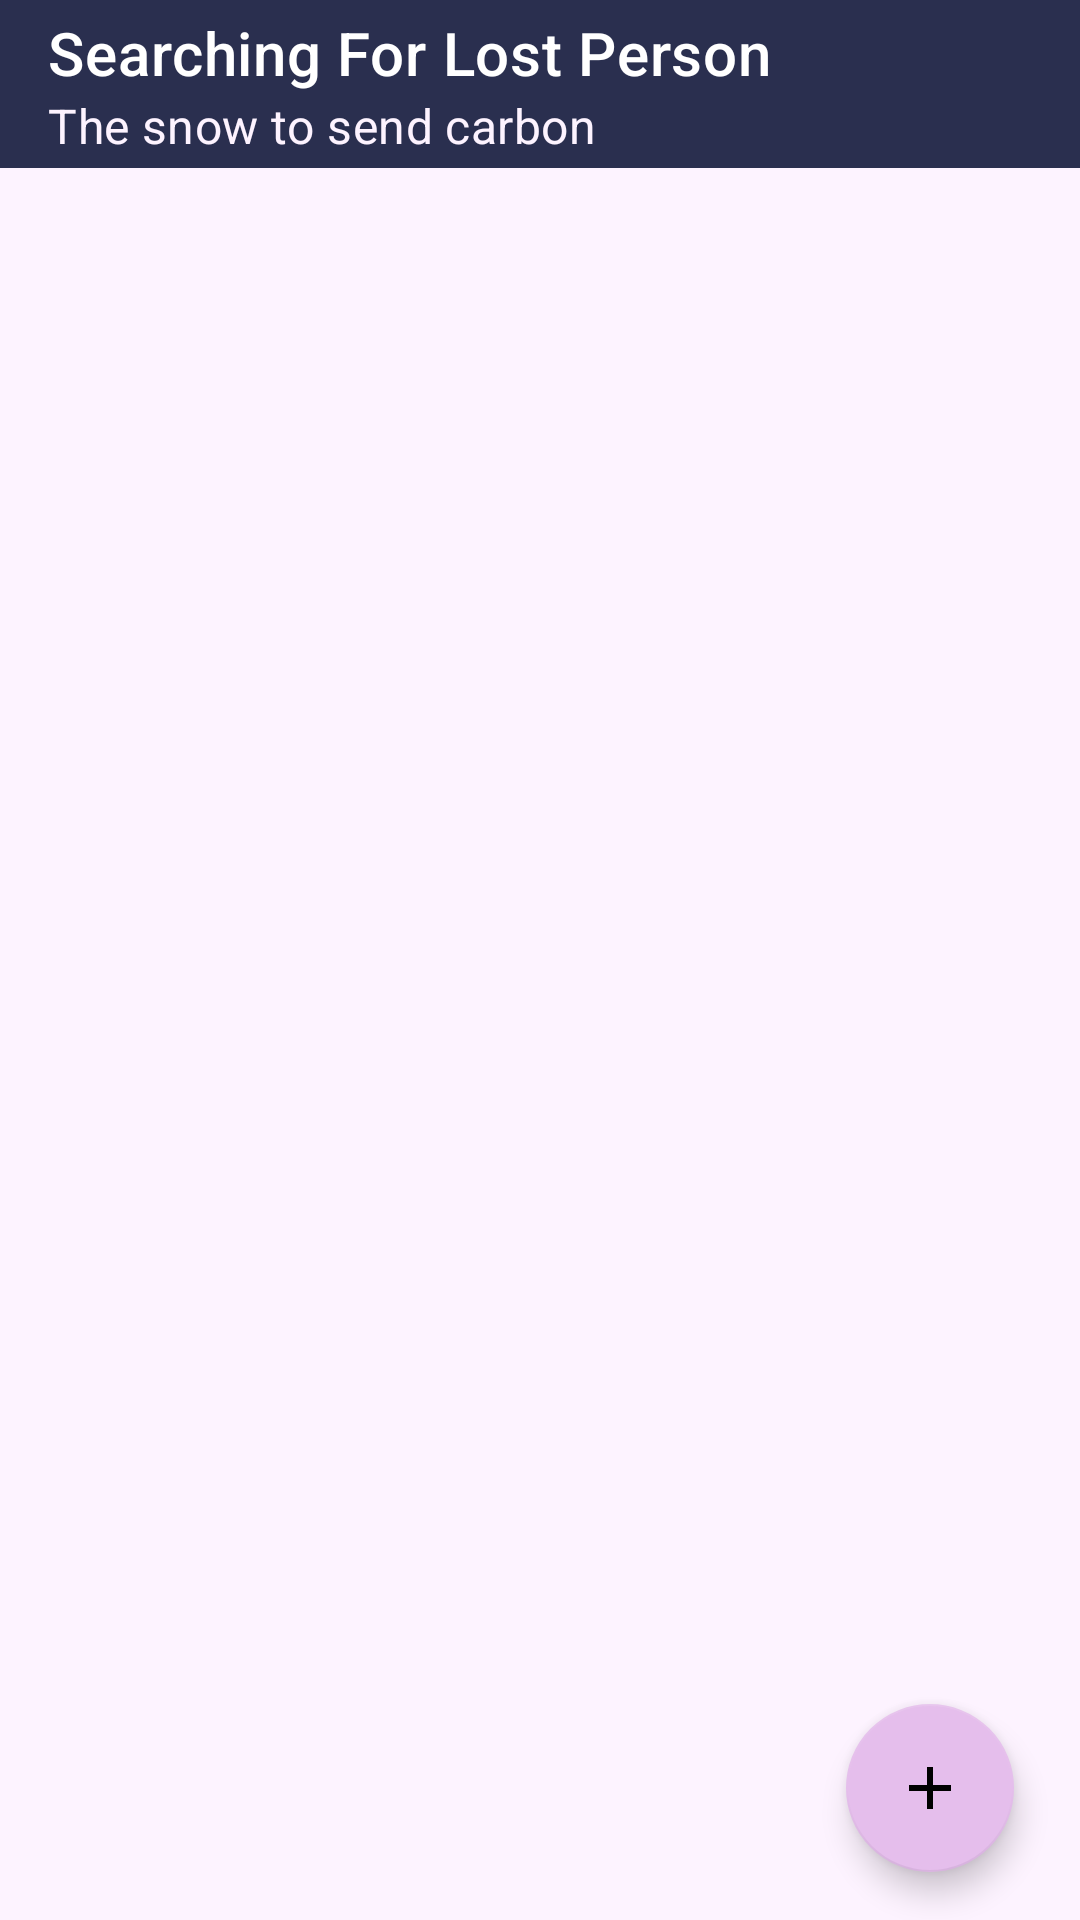

Android layout source for this screen:
<!-- AndroidManifest.xml: application theme Theme.Quiz2 -->
<!-- res/layout/activity_main.xml -->
<?xml version="1.0" encoding="utf-8"?>
<androidx.constraintlayout.widget.ConstraintLayout xmlns:android="http://schemas.android.com/apk/res/android"
    xmlns:app="http://schemas.android.com/apk/res-auto"
    xmlns:tools="http://schemas.android.com/tools"
    android:layout_width="match_parent"
    android:layout_height="match_parent"
    android:background="@color/white"
    tools:context="com.example.quiz2.MainActivity">

    <com.google.android.material.floatingactionbutton.FloatingActionButton
        android:id="@+id/fab"
        android:layout_width="wrap_content"
        android:layout_height="wrap_content"
        android:layout_marginEnd="22dp"
        android:layout_marginRight="22dp"
        android:layout_marginBottom="16dp"
        android:clickable="true"
        app:srcCompat="@drawable/plus"
        app:backgroundTint="@color/purple"
        app:layout_constraintBottom_toBottomOf="parent"
        app:layout_constraintEnd_toEndOf="parent"
         />

    <androidx.appcompat.widget.Toolbar
        android:id="@+id/toolbarMainActivity"
        android:layout_width="0dp"
        android:layout_height="wrap_content"
        android:background="?attr/colorPrimary"
        android:minHeight="?attr/actionBarSize"
        android:theme="?attr/actionBarTheme"
        app:layout_constraintEnd_toEndOf="parent"
        app:layout_constraintHorizontal_bias="0.5"
        app:layout_constraintStart_toStartOf="parent"
        app:layout_constraintTop_toTopOf="parent"
        app:subtitle="The snow to send carbon"
        app:subtitleTextColor="@color/white"
        app:title="Searching For Lost Person" />

    <androidx.recyclerview.widget.RecyclerView
        android:id="@+id/recyclerView"
        android:layout_width="0dp"
        android:layout_height="0dp"
        app:layout_constraintBottom_toBottomOf="parent"
        app:layout_constraintEnd_toEndOf="parent"
        app:layout_constraintStart_toStartOf="parent"
        app:layout_constraintTop_toBottomOf="@+id/toolbarMainActivity"
        app:layout_constraintHorizontal_bias="0.0"
        app:layout_constraintVertical_bias="0.0" />


</androidx.constraintlayout.widget.ConstraintLayout>
<!-- resources referenced by this layout -->
<resources>
  <color name="purple">#E5BEEC</color>
  <color name="white">#fdf3ff</color>
  <!-- drawable plus (drawable) -->
  <vector
      android:height="24dp"
      android:width="24dp"
      android:viewportWidth="24"
      android:viewportHeight="24"
      xmlns:android="http://schemas.android.com/apk/res/android">
  
      <path
          android:fillColor="@color/white"
          android:pathData="M19,13h-6v6h-2v-6H5v-2h6V5h2v6h6v2z" />
  </vector>
  <style name="Theme.Quiz2" parent="Theme.MaterialComponents.DayNight.DarkActionBar">
  
          <item name="colorPrimary">@color/navy</item>
  
          <item name="windowNoTitle">true</item>
          <item name="windowActionBar">false</item>
      </style>
  <color name="navy">#2A2F4F</color>
</resources>
